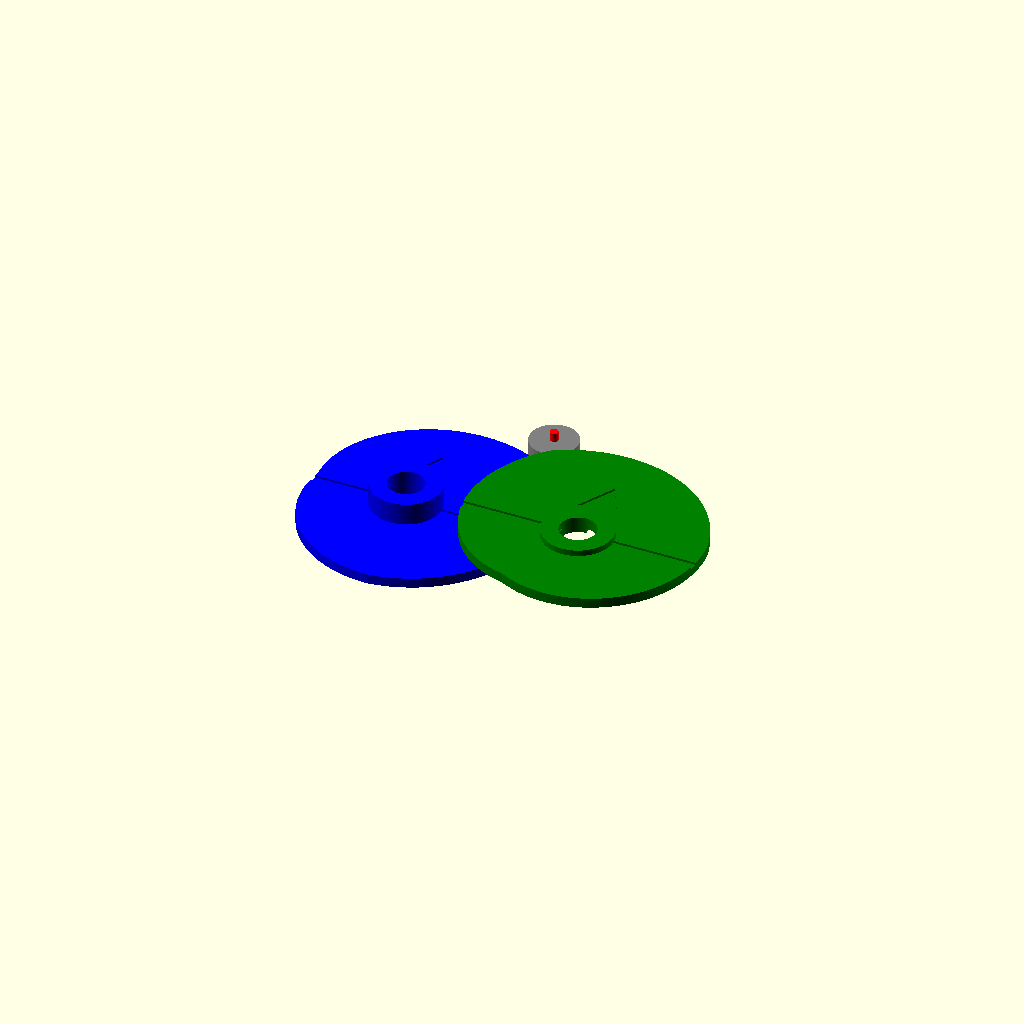
Cell 1: rendered with the file's own defaults.
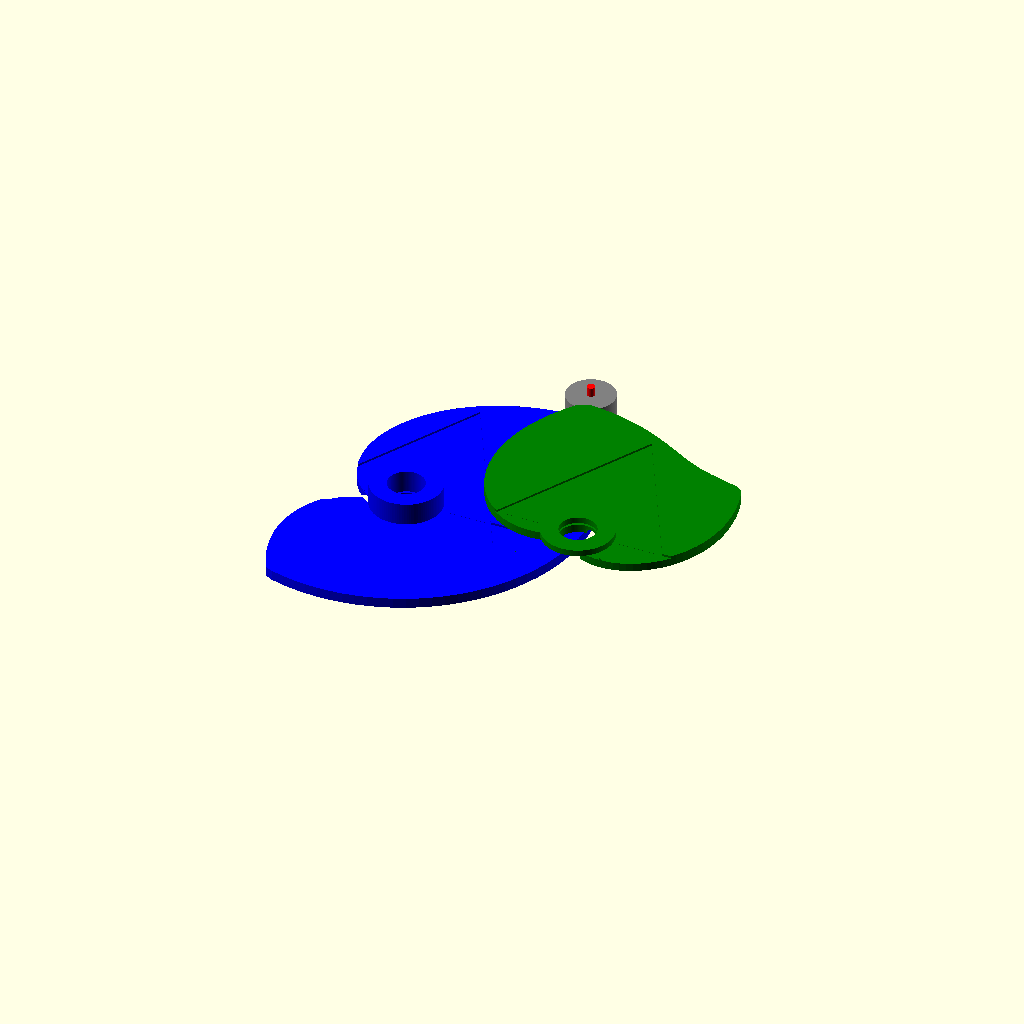
Cell 2 — scale_factor set to 25, the other parameters unchanged.
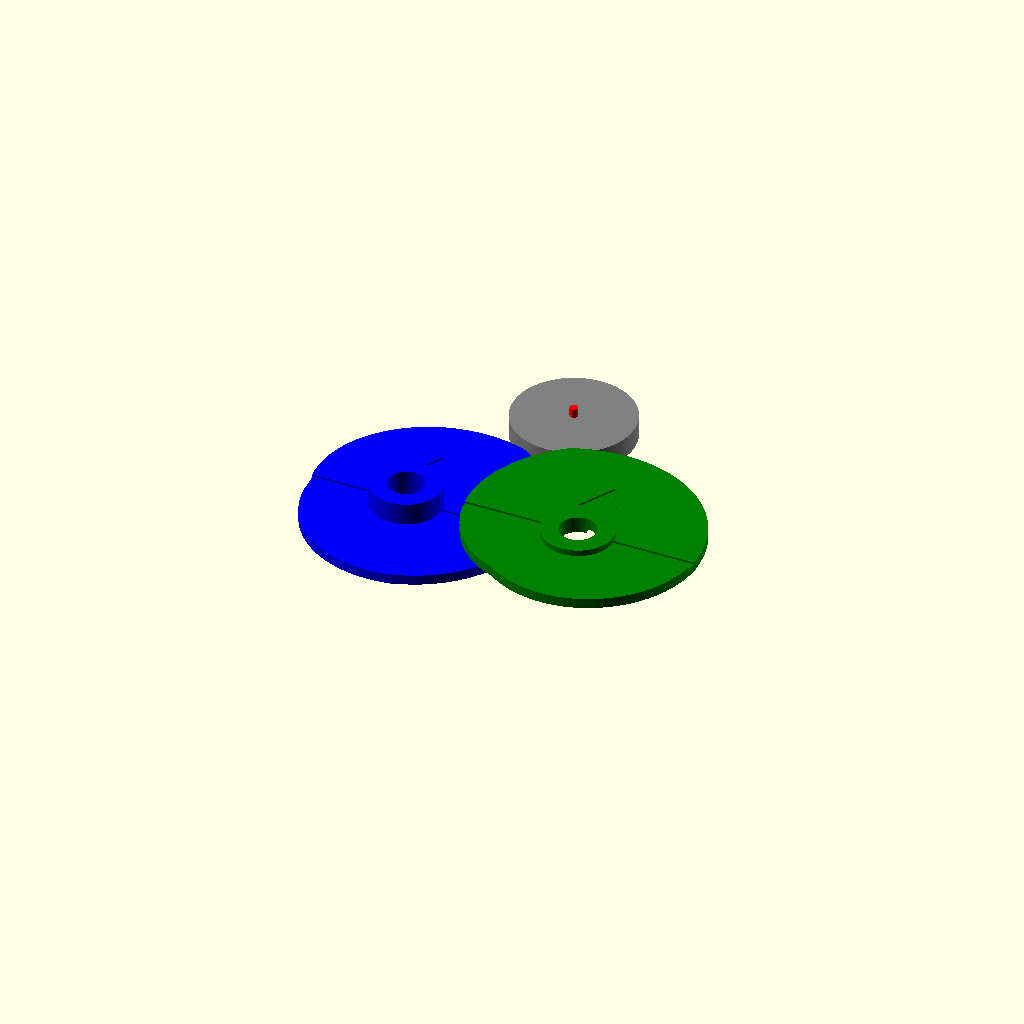
Cell 3 — laser_pointer_diameter set to 30, the other parameters unchanged.
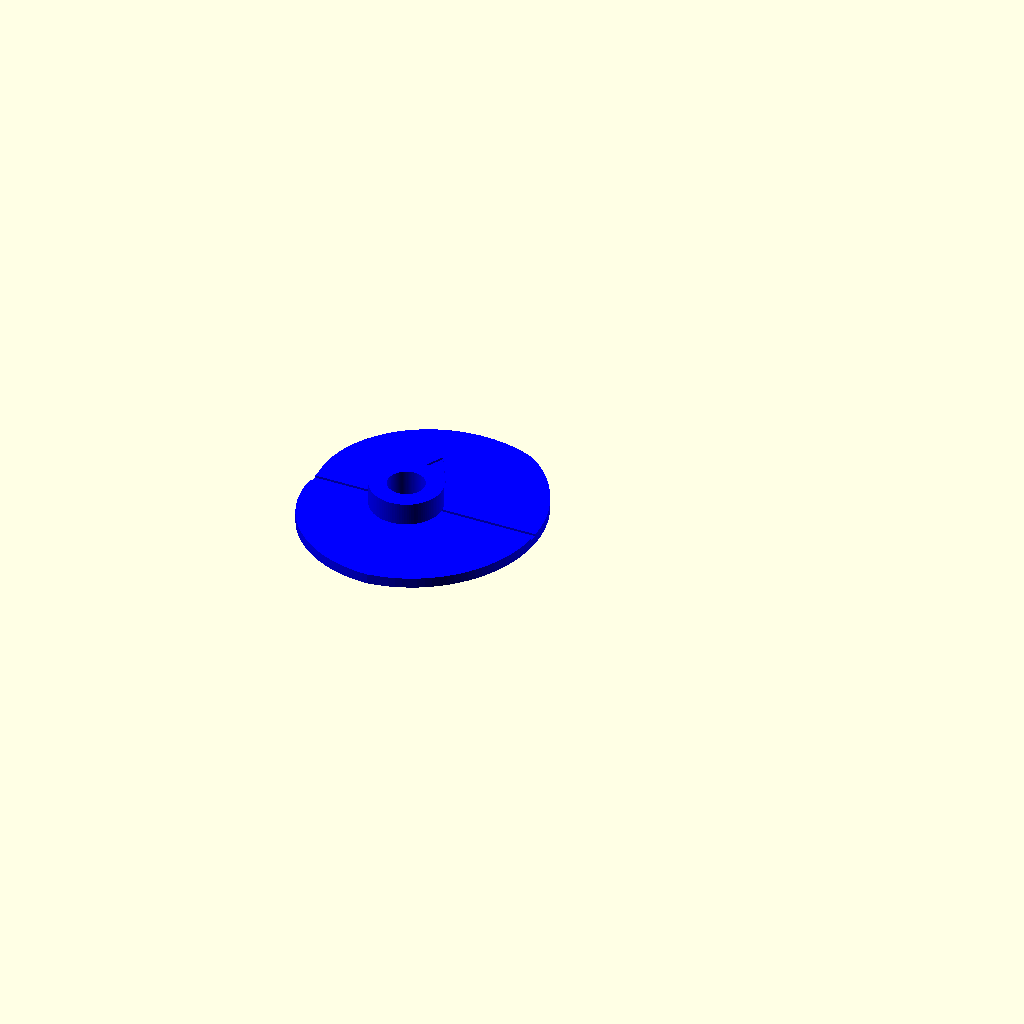
Cell 4: the same model with part = "left".
All cells are drawn from one camera (rotation 55°, 0°, 25°, orthographic, colour scheme Cornfield), so only the parameter changes between them.
The OpenSCAD source (inputs/thingiverse/files/thing-2868893/files/MLS-Cams.scad):
// Begin parameters
//preview[view:south, tilt:top]

// Draw a path here.
normalized_path = [[[0, 1], [-1, -0.866], [1, -0.866]],[[0, 1, 2]]]; //[draw_polygon:2x2]

// Modify this to produce large deviation without overly-convex points in the cam.
scale_factor = 5; //[1:25]

// Diameter of laser pointer at cam surface.
laser_pointer_diameter = 12; //[5:30]

// Parts to display.
part = "all"; //[left:Cam A,right:Cam B,all:Cams and Laser]

/* [Hidden] */
// Used in OpenSCAD to simulate cam rotation
sim_rotate = $t * 360;

// Nominal radius of cams
cam_radius = 30;

// Baseline distance between center of cams
cam_baseline = 43.5;

// Nominal distance between path points
nom_delta = 0.05;

// Cam scale parameters
cam_thickness = 2.5;
recess_depth = 0.5;
a_flange_thickness = 5.5;
b_flange_thickness = 1.5;
flange_diameter = 17.5;
axle_hole_diameter = 9;
alignment_notch_diameter = 12.5;

// Circle smoothness
$fn = 100;

// End parameters
// Begin functions / modules

// Divides path into parts no larger than nom_delta
function interpolate(pt1, pt2) = let (
    dist = norm(pt2 - pt1),
    delta = dist / round(dist / nom_delta),
    incr = (pt2 - pt1) / dist
) [ for (j = [0 : delta : dist]) pt1 + j * incr ];
    
// Flattens a list of lists into a single list
function flatten(l) = [ for (a = l) for (b = a) b ];

// Offsets a list of points by a pair of distances
function offset(l, p) = [ for (i = l) i + p ];

module motion_cam(src_points, position, dir) {
    points = offset(src_points, position);
    
    // Divide cam into angular increments
    angle_increment = dir * 360 / len(points);
    nom_theta = [ for (i = [0 : len(points) - 1]) i * angle_increment ];

    // Calculate angle and radius to each tangent point
    theta = [ for (i = points) atan2(i[1], i[0]) ];
    radii = [ for (i = points) norm(i) - laser_pointer_diameter / 2 ];
    
    // Apply angles as offsets to nominal, then deform cam in polar coordinates
    adj_theta = nom_theta + theta;
    cam_points = [ for (i = [0:len(points) - 1]) 
        [radii[i] * cos(adj_theta[i]), radii[i] * sin(adj_theta[i])]
    ];

    // Extrude cam & features
    difference(){
        linear_extrude(height = cam_thickness) polygon(cam_points);
        
        translate([0, cam_radius / 2, cam_thickness - recess_depth])
            linear_extrude(height = 1.1 * recess_depth) polygon(src_points);
        
        translate([0, 0, cam_thickness])
            cube(size = [cam_radius * 3, 2, 2.2 * recess_depth], center=true);
    }
}

module laser_pointer(src_points) {
    // Create lookup table for simulation
    angle_increment = 360 / len(src_points);
    nom_theta = [ for (i = [0 : len(src_points) - 1]) i * angle_increment ]; 
    lut = [ for (i = [0 : len(nom_theta) - 1]) [nom_theta[i], i] ];
    
    // Get points via lookup table and interpolate position
    rotate_index = lookup(sim_rotate, lut);
    p1 = points[floor(rotate_index)];
    p2 = points[ceil(rotate_index)];
    
    translate(concat(p1 + norm(p2 - p1) * (rotate_index - floor(rotate_index)) * (p2 - p1), 0)) {
        color("gray") cylinder(h = 2.1 * cam_thickness, r = laser_pointer_diameter / 2);
        color("red") cylinder(h = 3 * cam_thickness, r = 1);
    }
}

module alignment_notch(diameter, thickness) {
    translate([0, 0, -0.1 * thickness]) difference() {
        cylinder(h = thickness * 1.1, d = diameter);
        translate([-diameter / 2, 0, 0]) cube([diameter, 2 * diameter, 4 * thickness], center = true);
    }
}

// End functions / modules
// Begin final instantiation

// Ensure path is closed curve
path_points = normalized_path[0];
dwg_path = normalized_path[1][0];
path = (dwg_path[0] != dwg_path[len(dwg_path)-1]) ? concat(dwg_path, dwg_path[0]) : dwg_path;

// Interpolate between points, scale, then offset to nominal location
interpolated_points = [ for (i = [0:len(path)-2]) let (
    pt1 = path_points[path[i]],
    pt2 = path_points[path[i+1]]
    ) interpolate(pt1, pt2) 
];
points = scale_factor * flatten(interpolated_points);

// Nominal location of laser pointer center on undeformed cam
x0 = cam_baseline / 2;
y0 = sqrt(pow(cam_radius + (laser_pointer_diameter / 2), 2) - pow(x0, 2));

// Draw parts
if (part != "right") color("blue")
    rotate([0, 0, -sim_rotate]) {
        difference() {
            union() {
                motion_cam(points, [x0, y0], 1);
                translate([0, 0, cam_thickness]) cylinder(h = a_flange_thickness, d = flange_diameter);
            }
            cylinder(h = 100, d = axle_hole_diameter, center = true);
            alignment_notch(alignment_notch_diameter, cam_thickness / 2);
        }
    }

if (part != "left") color("green") translate([cam_baseline, 0, 1.6 * cam_thickness])
    rotate([0, 0, sim_rotate]) {
        difference() {
            union() {
                motion_cam(points, [x0 - cam_baseline, y0], -1);
                translate([0, 0, cam_thickness]) cylinder(h = b_flange_thickness, d = flange_diameter);
            }
            cylinder(h = 100, d = axle_hole_diameter, center = true);
            alignment_notch(alignment_notch_diameter, cam_thickness / 2);
        }
    }

if (part == "all") translate([x0, y0, 0]) laser_pointer(points);
Parameter table extracted from the source (name, type, default, range or options):
scale_factor: number, default 5, range 1 to 25
laser_pointer_diameter: number, default 12, range 5 to 30
part: string, default "all", options "left", "right", "all"
